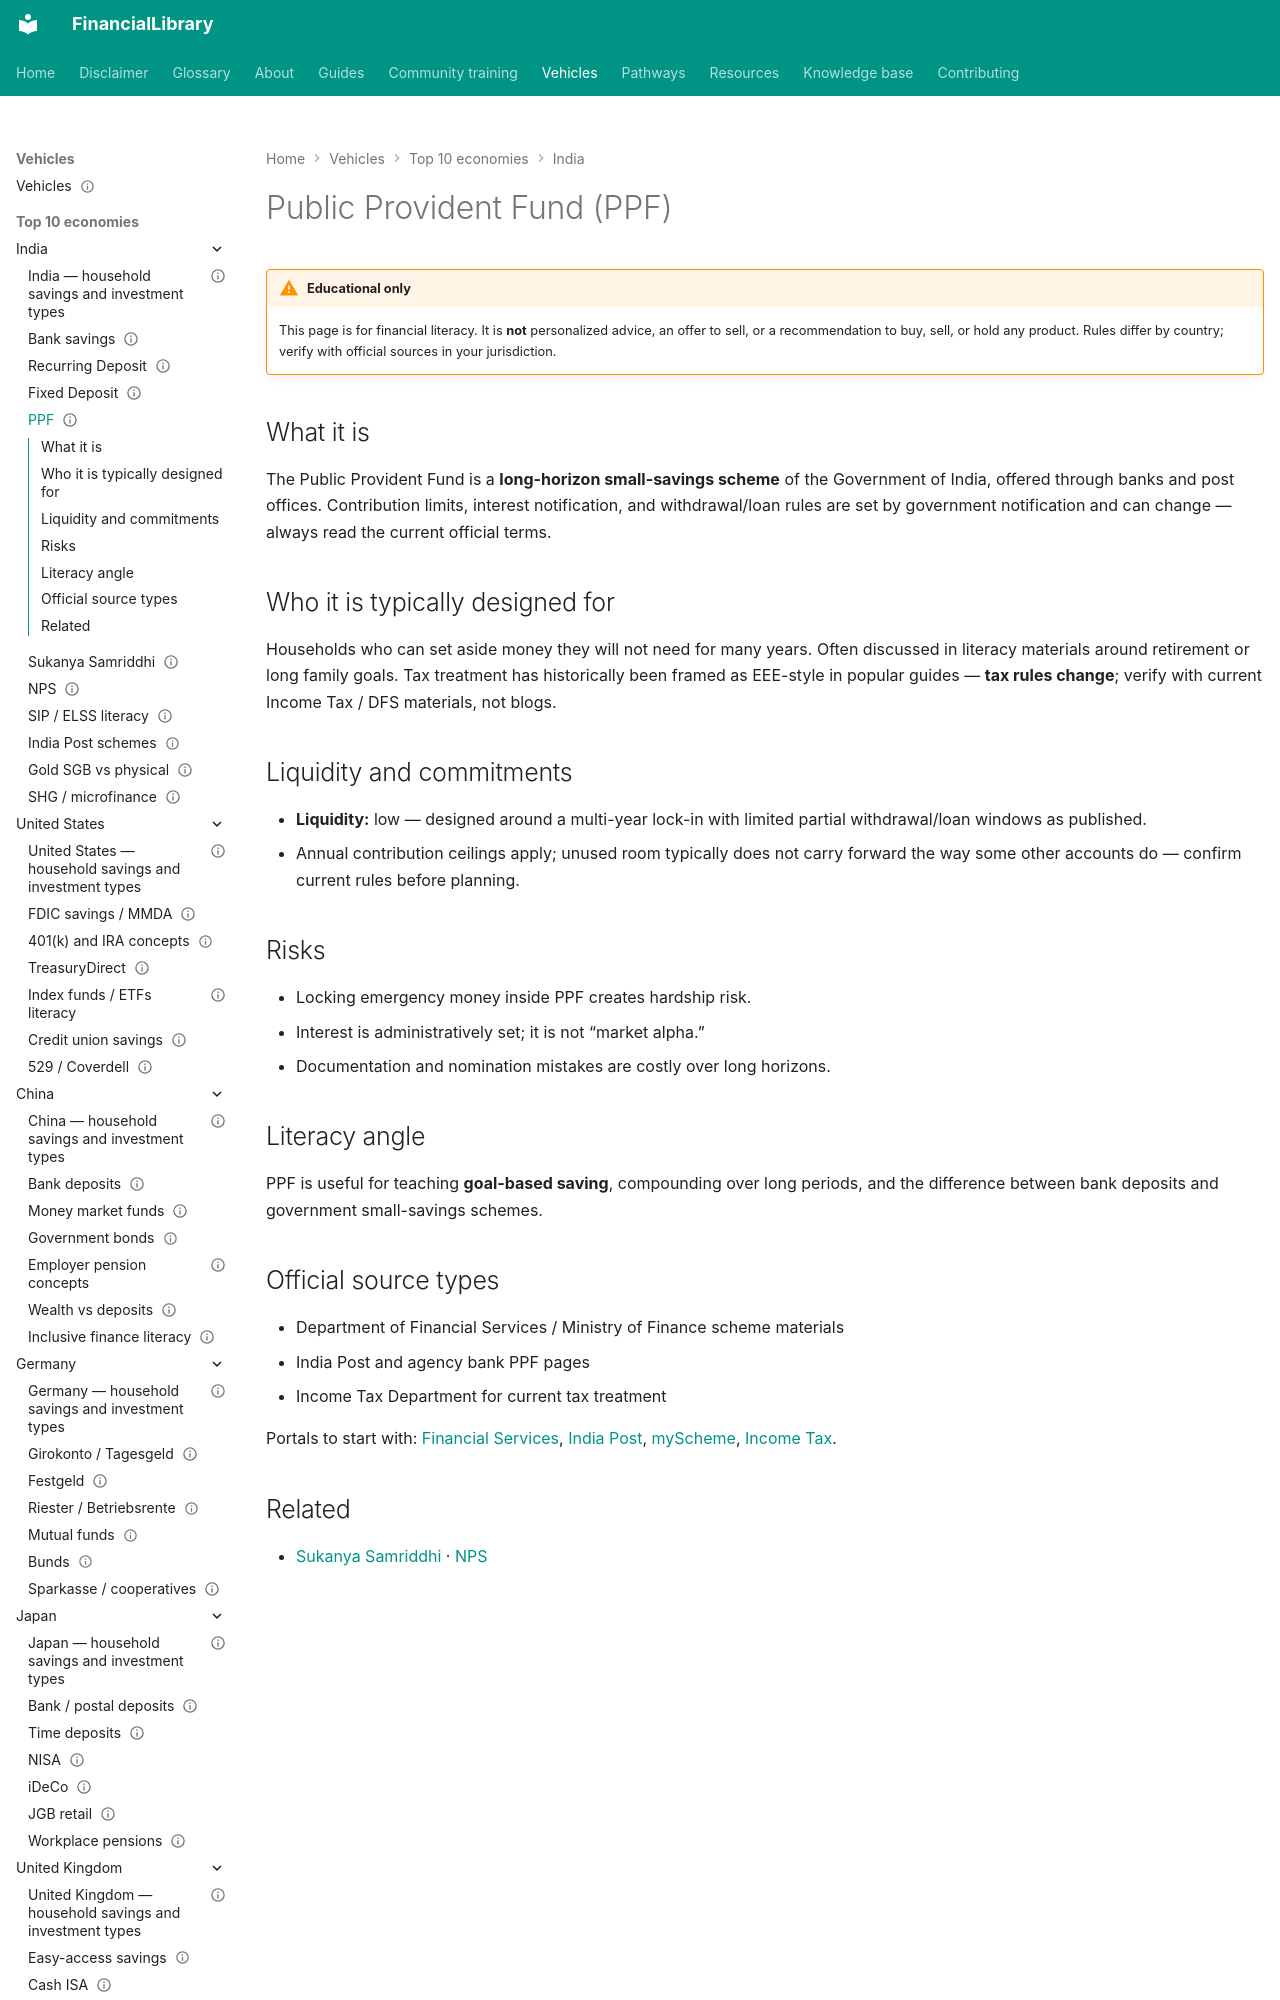

repository: ananddw24/safe_investment_researcher · page: vehicles/in/ppf/index.html · generator: mkdocs

---
title: "Public Provident Fund (PPF)"
country: in
vehicle_id: "in-ppf"
category: "government-scheme"
status: published
last_reviewed: "2026-10-17"
---

# Public Provident Fund (PPF)

!!! warning "Educational only"
    This page is for financial literacy. It is **not** personalized advice,
    an offer to sell, or a recommendation to buy, sell, or hold any product.
    Rules differ by country; verify with official sources in your jurisdiction.


## What it is

The Public Provident Fund is a **long-horizon small-savings scheme** of the
Government of India, offered through banks and post offices. Contribution limits,
interest notification, and withdrawal/loan rules are set by government notification
and can change — always read the current official terms.
